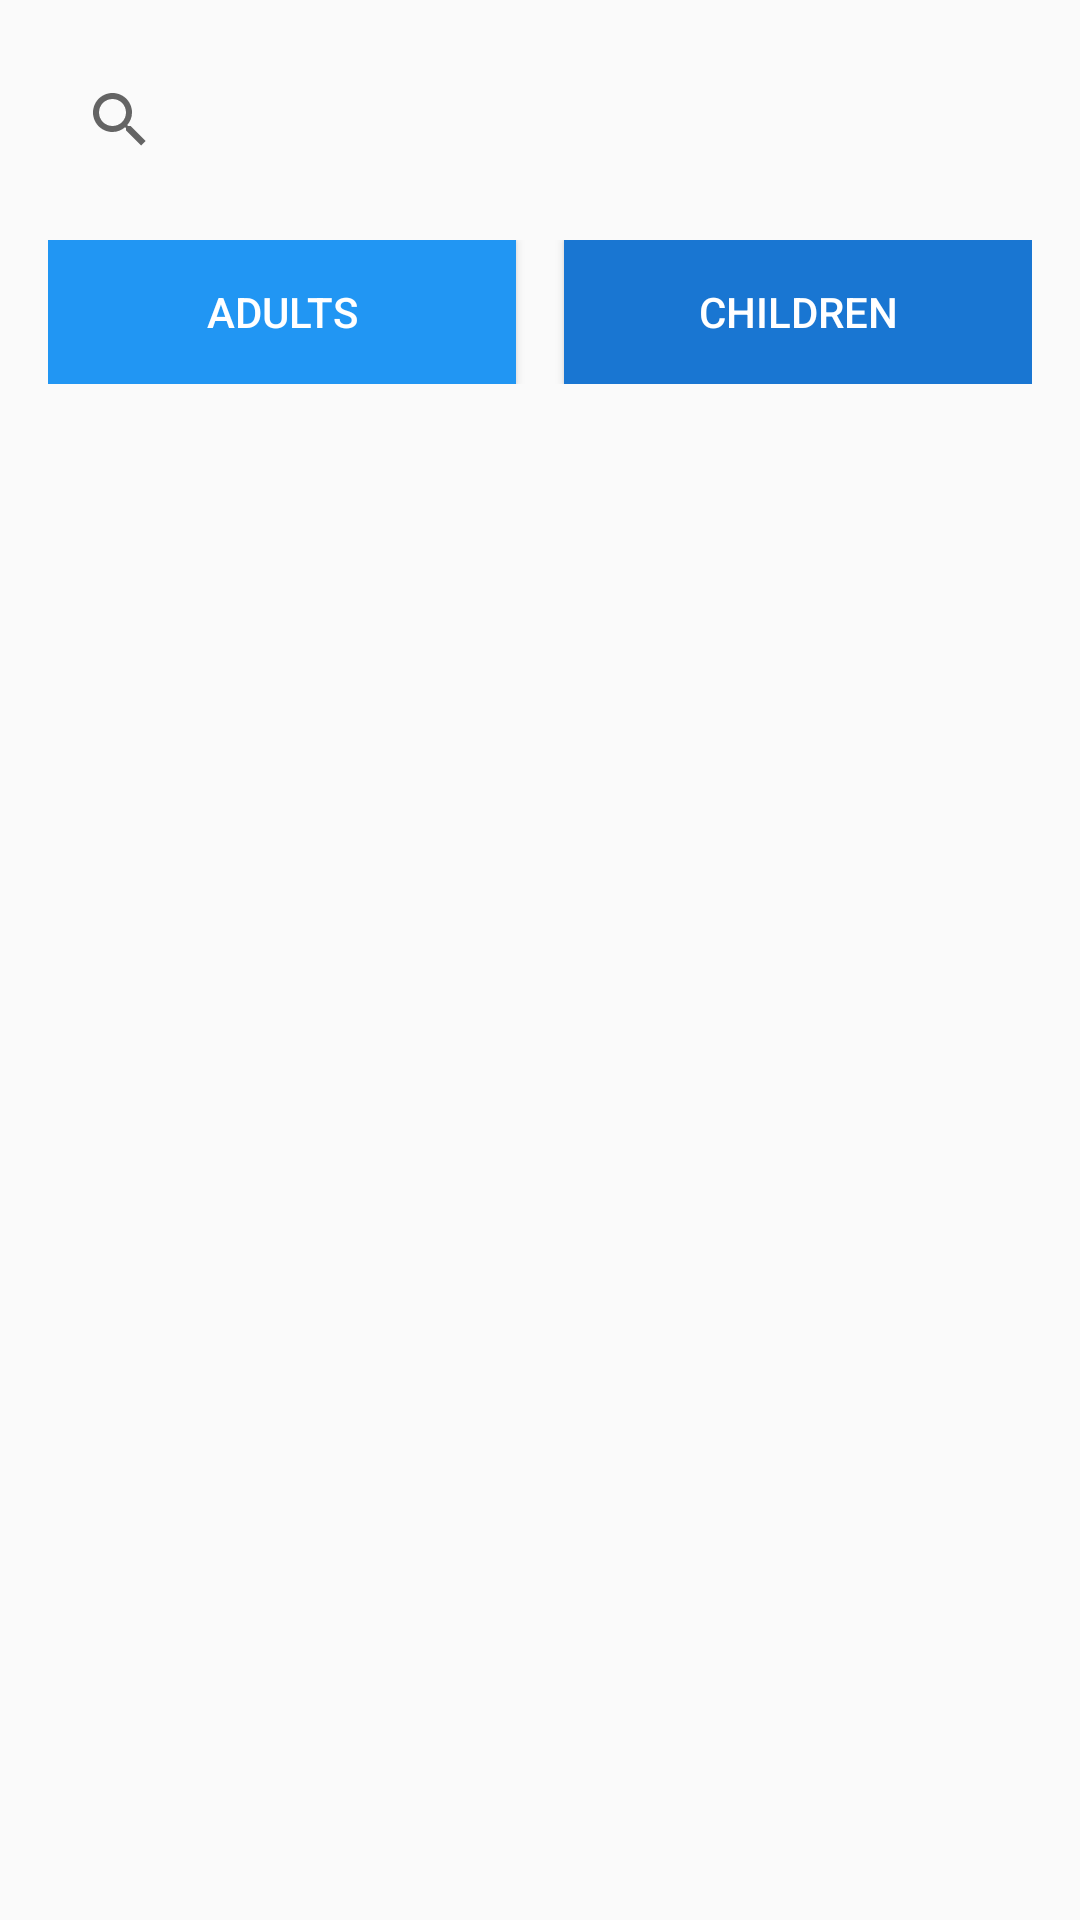

Reconstruct the res/layout file that produces this screen, plus the resources it refers to.
<!-- AndroidManifest.xml: activity theme Theme.TryAgain -->
<!-- res/layout/activity_main.xml -->
<?xml version="1.0" encoding="utf-8"?>
<LinearLayout xmlns:android="http://schemas.android.com/apk/res/android"
    xmlns:app="http://schemas.android.com/apk/res-auto"
    android:layout_width="match_parent"
    android:layout_height="match_parent"
    android:theme="@style/Theme.TryAgain"
    android:orientation="vertical"
    android:padding="16dp">

    <androidx.appcompat.widget.SearchView
        android:id="@+id/searchView"
        android:layout_width="match_parent"
        android:layout_height="wrap_content"
        app:queryHint="Search" />

    <LinearLayout
        android:layout_width="match_parent"
        android:layout_height="wrap_content"
        android:orientation="horizontal"
        android:layout_marginTop="16dp">

        <Button
            android:id="@+id/adultButton"
            android:layout_width="0dp"
            android:layout_height="wrap_content"
            android:layout_weight="1"
            android:text="Adults"
            android:textColor="@color/white"
            android:background="@color/primary"
            android:layout_marginEnd="8dp"/>

        <Button
            android:id="@+id/childButton"
            android:layout_width="0dp"
            android:layout_height="wrap_content"
            android:layout_weight="1"
            android:text="Children"
            android:textColor="@color/white"
            android:background="@color/primaryDark"
            android:layout_marginStart="8dp" />

    </LinearLayout>

    <androidx.recyclerview.widget.RecyclerView
        android:id="@+id/recyclerView"
        android:layout_width="match_parent"
        android:layout_height="0dp"
        android:layout_weight="1"
        android:visibility="gone" />

</LinearLayout>
<!-- resources referenced by this layout -->
<resources>
  <color name="primary">#2196F3</color>
  <color name="primaryDark">#1976D2</color>
  <color name="white">#FFFFFF</color>
  <style name="Theme.TryAgain" parent="Theme.AppCompat.Light.NoActionBar">
          
          <item name="colorPrimary">@color/primary</item>
          
          <item name="colorPrimaryDark">@color/primaryDark</item>
          
          <item name="colorAccent">@color/accent</item>
          
      </style>
  <color name="accent">#FF4081</color>
</resources>
